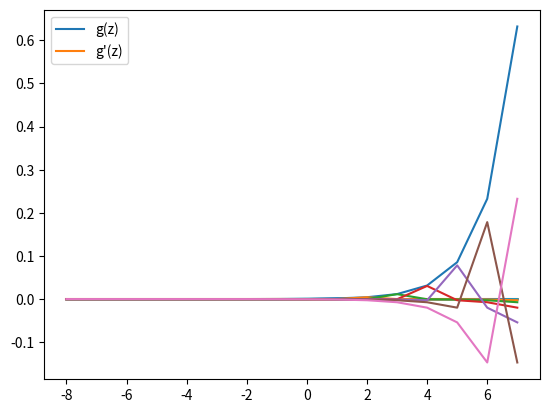

This chart was generated by the following Python code:
# Softmax function
import numpy as np
import matplotlib.pyplot as plt

def softmax_func(z):
    return np.exp(z)/(np.sum(np.exp(z)))

def der_soft(sof_func):
    leng = len(sof_func)
    der= np.zeros((leng, leng))
    for i in range(leng):
        for j in range(leng):
            if i==j:
                der[i][j] = sof_func[i]*(1-sof_func[i])
            else:
                der[i][j] = -sof_func[i]*sof_func[j]
    return der

def main():
    z=np.arange(-8, 8)
    print(z)
    sof_func=softmax_func(z)
    print(sof_func)
    plt.plot(z, sof_func)

    print(der_soft(sof_func))
    der_softmax=der_soft(sof_func)
    plt.plot(z,der_softmax)
    plt.legend(["g(z)", "g'(z)"])
    plt.show()

if __name__=="__main__":
    main()
